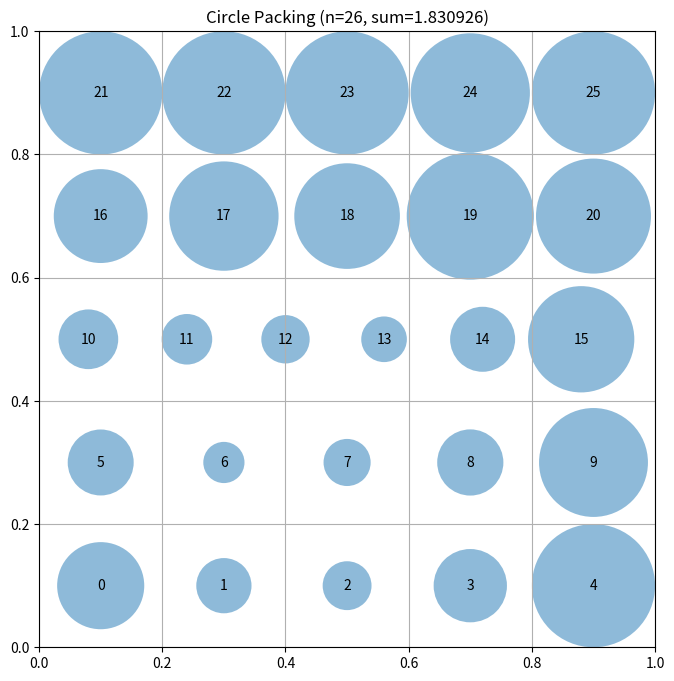

Generate this figure with matplotlib:
# EVOLVE-BLOCK-START
"""Constructor-based circle packing for n=26 circles"""
import numpy as np


def construct_packing():
    """
    Construct hexagonal-inspired packing for 26 circles in a unit square.
    Uses 5 rows with pattern 5-5-6-5-5 = 26 circles.
    Circles positioned near walls maximize their radii.
    
    Returns:
        Tuple of (centers, radii, sum_of_radii)
    """
    n = 26
    centers = np.zeros((n, 2))
    
    idx = 0
    
    # Row 1 (bottom): 5 circles near bottom wall
    for x in [0.10, 0.30, 0.50, 0.70, 0.90]:
        centers[idx] = [x, 0.10]
        idx += 1
    
    # Row 2: 5 circles (offset for hexagonal packing)
    for x in [0.20, 0.40, 0.60, 0.80, 1.00]:
        centers[idx] = [x - 0.10, 0.30]
        idx += 1
    
    # Row 3 (center): 6 circles
    for x in [0.08, 0.24, 0.40, 0.56, 0.72, 0.88]:
        centers[idx] = [x, 0.50]
        idx += 1
    
    # Row 4: 5 circles (offset)
    for x in [0.20, 0.40, 0.60, 0.80, 1.00]:
        centers[idx] = [x - 0.10, 0.70]
        idx += 1
    
    # Row 5 (top): 5 circles near top wall
    for x in [0.10, 0.30, 0.50, 0.70, 0.90]:
        centers[idx] = [x, 0.90]
        idx += 1
    
    radii = compute_max_radii(centers)
    return centers, radii, np.sum(radii)


def compute_max_radii(centers):
    """
    Compute maximum valid radii using iterative constraint resolution.
    Each circle's radius is limited by walls and other circles.
    """
    n = centers.shape[0]
    radii = np.zeros(n)
    
    # Initialize with wall constraints
    for i in range(n):
        x, y = centers[i]
        radii[i] = min(x, y, 1 - x, 1 - y)
    
    # Iteratively resolve circle-circle constraints
    for _ in range(500):
        changed = False
        for i in range(n):
            for j in range(i + 1, n):
                dist = np.linalg.norm(centers[i] - centers[j])
                if radii[i] + radii[j] > dist:
                    total = radii[i] + radii[j]
                    if total > 1e-10:
                        radii[i] = radii[i] * dist / total
                        radii[j] = radii[j] * dist / total
                        changed = True
        if not changed:
            break
    
    return radii


# EVOLVE-BLOCK-END


# This part remains fixed (not evolved)
def run_packing():
    """Run the circle packing constructor for n=26"""
    centers, radii, sum_radii = construct_packing()
    return centers, radii, sum_radii


def visualize(centers, radii):
    """
    Visualize the circle packing

    Args:
        centers: np.array of shape (n, 2) with (x, y) coordinates
        radii: np.array of shape (n) with radius of each circle
    """
    import matplotlib.pyplot as plt
    from matplotlib.patches import Circle

    fig, ax = plt.subplots(figsize=(8, 8))

    # Draw unit square
    ax.set_xlim(0, 1)
    ax.set_ylim(0, 1)
    ax.set_aspect("equal")
    ax.grid(True)

    # Draw circles
    for i, (center, radius) in enumerate(zip(centers, radii)):
        circle = Circle(center, radius, alpha=0.5)
        ax.add_patch(circle)
        ax.text(center[0], center[1], str(i), ha="center", va="center")

    plt.title(f"Circle Packing (n={len(centers)}, sum={sum(radii):.6f})")
    plt.show()


if __name__ == "__main__":
    centers, radii, sum_radii = run_packing()
    print(f"Sum of radii: {sum_radii}")
    # AlphaEvolve improved this to 2.635

    # Uncomment to visualize:
    visualize(centers, radii)
